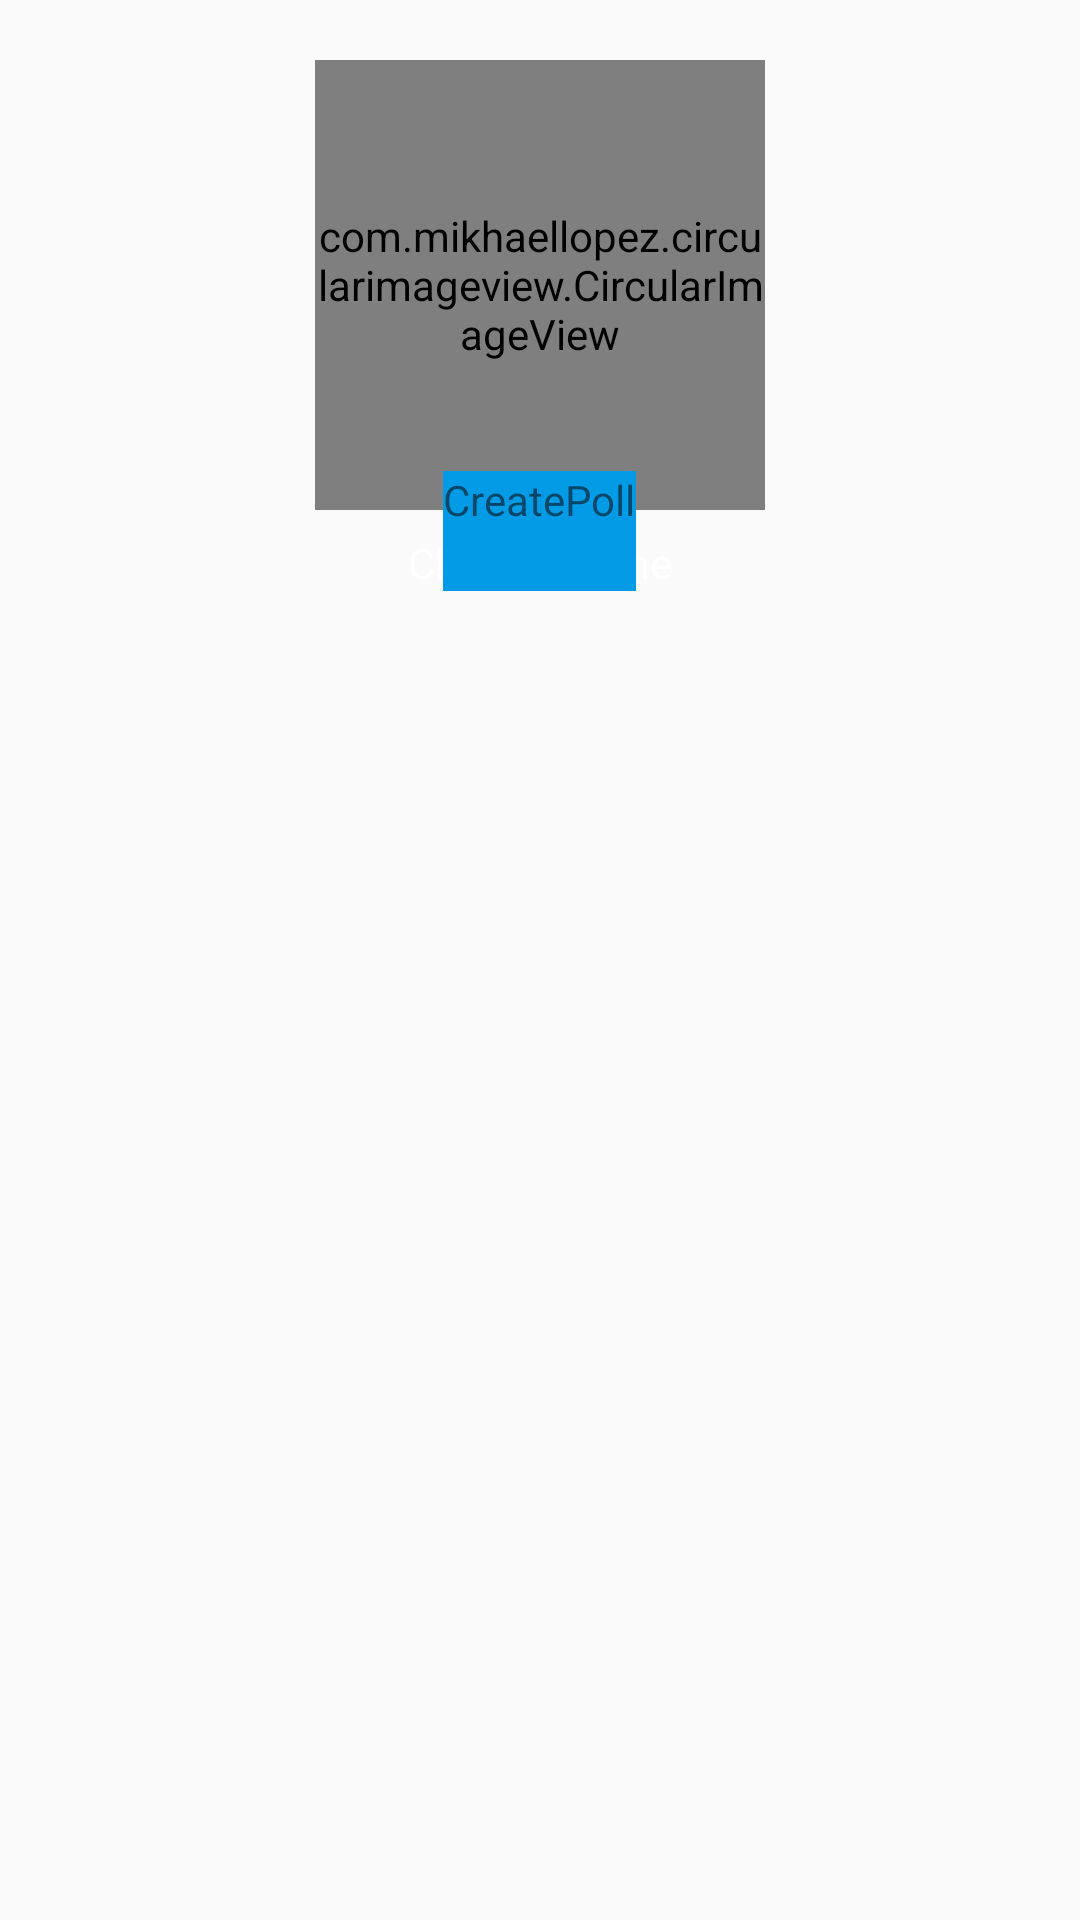

Reconstruct the res/layout file that produces this screen, plus the resources it refers to.
<!-- AndroidManifest.xml: application theme AppTheme -->
<!-- res/layout/content_profile.xml -->
<?xml version="1.0" encoding="utf-8"?>
<ScrollView xmlns:android="http://schemas.android.com/apk/res/android"
    xmlns:app="http://schemas.android.com/apk/res-auto"
    xmlns:tools="http://schemas.android.com/tools"
    android:layout_width="match_parent"
    android:layout_height="match_parent"
    app:layout_behavior="@string/appbar_scrolling_view_behavior"
    tools:context="com.techsol.letschat.ui.ProfileActivity"
    tools:showIn="@layout/activity_profile">
 <RelativeLayout
     android:layout_width="match_parent"
     android:layout_height="match_parent">
    <RelativeLayout
        android:layout_width="wrap_content"
        android:layout_height="wrap_content"
        android:id="@+id/p_pic_lay_id"
        android:layout_marginBottom="8dp"
        android:layout_centerHorizontal="true">

        
            
            
            
            
            
        <com.mikhaellopez.circularimageview.CircularImageView
            android:id="@+id/profile_img_id"
            android:layout_width="150dp"
            android:layout_height="150dp"
            android:src="@drawable/smiley"
            app:civ_border_color="#EEEEEE"
            android:layout_marginTop="20dp"
            app:civ_border_width="4dp"
            app:civ_shadow="true"
            app:civ_shadow_radius="10"
            app:civ_shadow_color="#8BC34A"/>

        <TextView
            android:layout_width="wrap_content"
            android:layout_height="wrap_content"
            android:layout_below="@+id/profile_img_id"
            android:layout_alignBottom="@+id/profile_img_id"
            android:text="@string/change_pic" />
    </RelativeLayout>

    <TextView
        android:layout_width="wrap_content"
        android:layout_height="wrap_content"
        android:id="@+id/name_text_id"
        android:text="Change Name"
        android:textColor="@color/white"
        android:layout_below="@id/p_pic_lay_id"
        android:layout_centerHorizontal="true"/>
    <RelativeLayout
        android:layout_below="@+id/name_text_id"
        android:layout_width="match_parent"
        android:visibility="gone"
        android:layout_height="wrap_content">
        <android.support.v7.widget.CardView
            xmlns:card_view="http://schemas.android.com/apk/res-auto"
            android:id="@+id/card_view"
            android:layout_gravity="center"
            android:layout_width="match_parent"
            android:layout_height="300dp"
            card_view:cardCornerRadius="4dp">
           <RelativeLayout
               android:layout_width="match_parent"
               android:layout_height="match_parent">
            <TextView
                android:id="@+id/info_text"
                android:layout_width="match_parent"
                android:layout_height="40dp"
                android:layout_margin="8dp"
                android:textColor="@android:color/black"
                android:gravity="center"
                android:text="how do i look like"/>
            <LinearLayout
                android:layout_below="@+id/info_text"
                android:layout_width="match_parent"
                android:orientation="vertical"
                android:layout_height="match_parent">
              <LinearLayout
                  android:layout_width="match_parent"
                  android:orientation="horizontal"
                  android:layout_weight="1"
                  android:layout_height="wrap_content">
                  <RelativeLayout
                      android:layout_width="match_parent"
                      android:layout_weight="1"
                      android:layout_height="match_parent">
                  <ImageView
                      android:layout_width="match_parent"
                      android:layout_height="match_parent"
                      android:layout_weight="1"
                      android:src="@drawable/bubble_yellow"
                      />
                      <TextView
                          android:layout_width="wrap_content"
                          android:layout_alignParentRight="true"
                          android:layout_margin="8dp"
                          android:textColor="@color/colorPrimary"
                          android:text="20%"
                          android:layout_height="wrap_content" />
                  </RelativeLayout>
                  <RelativeLayout
                      android:layout_width="match_parent"
                      android:layout_weight="1"
                      android:layout_height="match_parent">
                  <ImageView
                      android:layout_width="match_parent"
                      android:layout_height="match_parent"
                      android:layout_weight="1"
                      android:src="@drawable/bubble_yellow"
                      />
                      <TextView
                          android:layout_width="wrap_content"
                          android:layout_alignParentRight="true"
                          android:layout_margin="8dp"
                          android:textColor="@color/colorPrimary"
                          android:text="20%"
                          android:layout_height="wrap_content" />
                  </RelativeLayout>
              </LinearLayout>
                <LinearLayout
                    android:layout_width="match_parent"
                    android:orientation="horizontal"
                    android:layout_weight="1"
                    android:layout_height="wrap_content">
                    <RelativeLayout
                        android:layout_width="wrap_content"
                        android:layout_weight="1"
                        android:layout_height="match_parent">
                    <ImageView
                        android:layout_width="match_parent"
                        android:layout_height="match_parent"
                        android:src="@drawable/bubble_yellow"
                        />
                        <TextView
                            android:layout_width="wrap_content"
                            android:layout_alignParentRight="true"
                            android:layout_margin="8dp"
                            android:textColor="@color/colorPrimary"
                            android:text="20%"
                            android:layout_height="wrap_content" />
                    </RelativeLayout>
                    <RelativeLayout
                        android:layout_width="wrap_content"
                        android:layout_weight="1"
                        android:layout_height="match_parent">
                    <ImageView
                        android:layout_width="match_parent"
                        android:layout_height="match_parent"
                        android:src="@drawable/bubble_yellow"
                        />
                        <TextView
                            android:layout_width="wrap_content"
                            android:layout_alignParentRight="true"
                            android:layout_margin="8dp"
                            android:textColor="@color/colorPrimary"
                            android:text="20%"
                            android:layout_height="wrap_content" />
                    </RelativeLayout>
                </LinearLayout>
            </LinearLayout>
           </RelativeLayout>
        </android.support.v7.widget.CardView>

    </RelativeLayout>
     <TextView
         android:layout_width="wrap_content"
         android:layout_height="40dp"
         android:text="CreatePoll"
         android:id="@+id/create_poll_id"
         android:layout_centerHorizontal="true"
         android:layout_alignParentBottom="true"
         android:background="@color/colorPrimary"/>
 </RelativeLayout>
</ScrollView>
<!-- res/layout/activity_profile.xml (included above) -->
<?xml version="1.0" encoding="utf-8"?>
<android.support.design.widget.CoordinatorLayout xmlns:android="http://schemas.android.com/apk/res/android"
    xmlns:app="http://schemas.android.com/apk/res-auto"
    xmlns:tools="http://schemas.android.com/tools"
    android:layout_width="match_parent"
    android:layout_height="match_parent"
    tools:context="com.techsol.letschat.ui.ProfileActivity">
    <include layout="@layout/content_profile" />


</android.support.design.widget.CoordinatorLayout>
<!-- resources referenced by this layout -->
<resources>
  <color name="colorPrimary">#039BE5</color>
  <color name="white">#ffffff</color>
  <!-- drawable smiley: jpg bitmap (drawable, 3848 bytes) -->
  <string name="change_pic">Change pic</string>
  <style name="AppTheme" parent="Theme.AppCompat.Light.DarkActionBar">
          <item name="colorPrimary">@color/colorPrimary</item>
          <item name="colorPrimaryDark">@color/colorPrimaryDark</item>
          <item name="colorAccent">@color/colorAccent</item>
      </style>
  <color name="colorPrimaryDark">#0288D1</color>
  <color name="colorAccent">#FFA000</color>
</resources>
